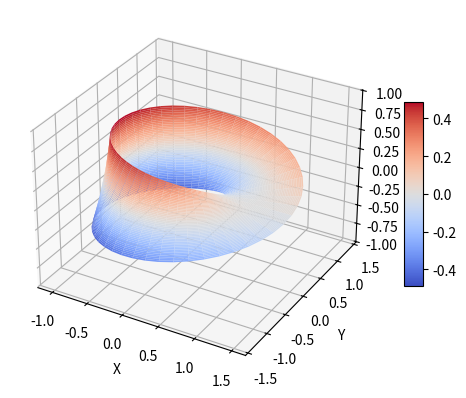

Write Python code to recreate this figure.
D = {'a': 1, 'b': 2}
D2 = {'a': 1, 'b': 2}

import datetime
now = datetime.datetime.now()
print(now.year)
print(now.month)
print(now.day)
print(now.hour)
print(now.minute)
print(now.second)
print(now.microsecond)

fs = '{repeated_argument}{repeated_argument}{repeated_argument}{repeated_argument}'
print(fs.format(repeated_argument='ab'))
print(fs.format(repeated_argument='-'))



from mpl_toolkits.mplot3d import axes3d
import matplotlib.pyplot as plt
import matplotlib.animation
from matplotlib import cm
import numpy as np
import json
# Включение интерактивного режима matplotlib
%matplotlib notebook  

fig = plt.figure()
ax = fig.add_subplot(111, projection='3d')

# задаются вектора из 50 точек в указанном диапазоне с границами включительно
u, v = np.linspace(0, 2 * np.pi, num=50), np.linspace(-1, 1, num=50)  
# Создается сетка значений параметров, на которой будет производиться вычисление
# X, Y и Z. Полученные двумерные массивы U и V содержат значения параметров на сетке.
U, V = np.meshgrid(u, v)
X = (1 + V / 2 * np.cos(U/ 2))*np.cos(U)
Y = (1 + V / 2 * np.cos(U/ 2))*np.sin(U)
Z = V / 2 * np.sin(U / 2)
surf = ax.plot_surface(
    X, Y, Z,
    rstride=1,  # Шаг с которым берутся точки из входных данных вдоль строк.
                # Например, если rstride=2, лишь каждая вторая строка из входных данных будет исользована.
    cstride=1,  # Шаг с которым берутся столбцы из входных данных.
    cmap=getattr(cm, 'coolwarm'),  # Определяет, как будет зависеть цвет поверхности от значения Z
    linewidth=0,  # Толщина линий сетки на поверхности.
    antialiased=True  # Сглаживание
)
zlow, zhigh = -1.01, 1.01
ax.set_zlim(-1.01, 1.01)  # Устанавлиевается диапазон значений по оси Z
ax.set_xlabel('X')
ax.set_ylabel('Y')
ax.set_zlabel('Z')
fig.colorbar(surf, shrink=0.5, aspect=10)  # Рисуется цветовая колонка

plt.savefig('hw12_ex4.png', dpi=900)  # Сохраняем картинку

theta = 30
phi_step = 2
def update(i):
    # Задается точка, из которой производится осмотр фигуры.
    # Первый аргумент - долгота точки, второй - угол поворота системы координат.
    ax.view_init(theta, phi_step*i)

ani= matplotlib.animation.FuncAnimation(
    plt.gcf(),  # Задается картинка, которая быть использована для анимации. plt.gcf() возвращает указатель на текущую картику
    update,  # Функция, которая будет вызываться многократно вызываться для изменения картинки
    frames=180,  # Число кадров в видео. Номер кадра подается на вход функции update()
    interval=100,  # Интервал в миллисекундах между кадрами
    repeat=True   # Поворять ли видео
)







 



